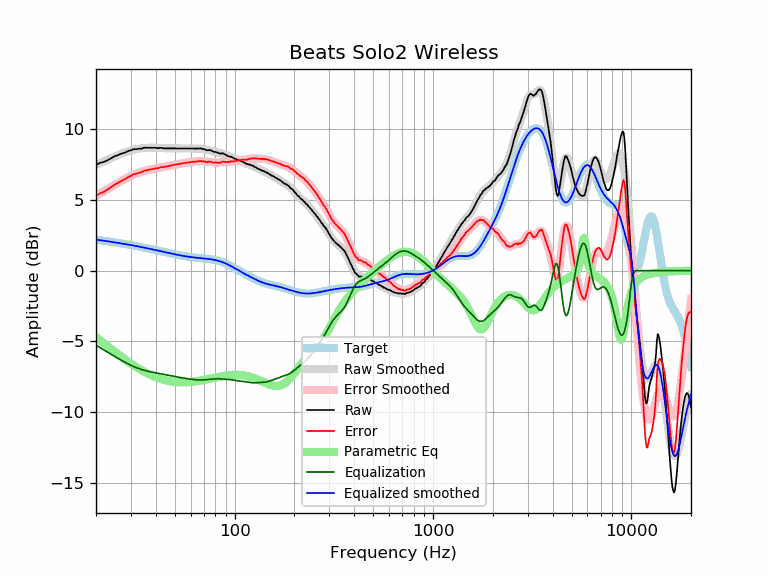

The data file committed next to this chart (first rows):
frequency, raw, error, smoothed, error_smoothed, equalization, parametric_eq, equalized_raw, equalized_smoothed, target
20, 7.46, 5.27, 7.45, 5.26, -5.26, -4.69, 2.20, 2.19, 2.19
21, 7.61, 5.46, 7.59, 5.44, -5.44, -4.93, 2.17, 2.15, 2.15
22, 7.68, 5.57, 7.72, 5.61, -5.61, -5.15, 2.07, 2.11, 2.11
23, 7.81, 5.74, 7.84, 5.78, -5.78, -5.36, 2.04, 2.07, 2.07
24, 7.95, 5.92, 7.96, 5.93, -5.93, -5.56, 2.02, 2.03, 2.03
25, 8.09, 6.10, 8.07, 6.08, -6.08, -5.76, 2.01, 1.99, 1.99
26, 8.17, 6.22, 8.17, 6.22, -6.22, -5.94, 1.95, 1.95, 1.95
27, 8.27, 6.36, 8.27, 6.35, -6.35, -6.11, 1.92, 1.91, 1.91
28, 8.33, 6.45, 8.35, 6.47, -6.47, -6.27, 1.86, 1.88, 1.88
29, 8.44, 6.60, 8.42, 6.58, -6.58, -6.42, 1.86, 1.84, 1.84
30, 8.49, 6.69, 8.49, 6.69, -6.69, -6.56, 1.81, 1.80, 1.80
31, 8.58, 6.81, 8.54, 6.77, -6.77, -6.69, 1.81, 1.77, 1.77
32, 8.57, 6.84, 8.58, 6.85, -6.85, -6.82, 1.72, 1.73, 1.73
33, 8.61, 6.92, 8.62, 6.92, -6.92, -6.93, 1.69, 1.69, 1.69
34, 8.61, 6.95, 8.64, 6.98, -6.98, -7.04, 1.63, 1.66, 1.66
35, 8.68, 7.06, 8.66, 7.03, -7.03, -7.14, 1.65, 1.62, 1.62
36, 8.67, 7.08, 8.67, 7.08, -7.08, -7.23, 1.59, 1.59, 1.59
37, 8.67, 7.12, 8.67, 7.12, -7.12, -7.31, 1.55, 1.55, 1.55
38, 8.67, 7.15, 8.67, 7.16, -7.16, -7.39, 1.52, 1.52, 1.52
39, 8.67, 7.19, 8.67, 7.19, -7.19, -7.45, 1.48, 1.48, 1.48
40, 8.67, 7.22, 8.67, 7.22, -7.22, -7.52, 1.45, 1.45, 1.45
41, 8.64, 7.22, 8.66, 7.25, -7.25, -7.57, 1.40, 1.42, 1.42
42, 8.67, 7.29, 8.66, 7.27, -7.27, -7.63, 1.40, 1.38, 1.38
43, 8.66, 7.31, 8.65, 7.30, -7.30, -7.67, 1.36, 1.35, 1.35
44, 8.63, 7.31, 8.64, 7.32, -7.32, -7.71, 1.31, 1.32, 1.32
45, 8.63, 7.34, 8.64, 7.35, -7.35, -7.75, 1.28, 1.29, 1.29
46, 8.63, 7.37, 8.63, 7.37, -7.37, -7.78, 1.26, 1.26, 1.26
47, 8.63, 7.40, 8.63, 7.40, -7.40, -7.80, 1.23, 1.23, 1.23
48, 8.63, 7.43, 8.63, 7.43, -7.43, -7.82, 1.21, 1.20, 1.20
49, 8.63, 7.45, 8.63, 7.45, -7.45, -7.84, 1.18, 1.18, 1.18
50, 8.63, 7.48, 8.63, 7.47, -7.47, -7.86, 1.16, 1.15, 1.15
51, 8.62, 7.49, 8.62, 7.50, -7.50, -7.87, 1.12, 1.13, 1.13
52, 8.62, 7.52, 8.62, 7.52, -7.52, -7.88, 1.10, 1.10, 1.10
53, 8.62, 7.54, 8.62, 7.54, -7.54, -7.88, 1.08, 1.08, 1.08
54, 8.62, 7.56, 8.62, 7.56, -7.56, -7.89, 1.06, 1.06, 1.06
55, 8.62, 7.58, 8.62, 7.58, -7.58, -7.89, 1.04, 1.04, 1.04
56, 8.62, 7.60, 8.62, 7.60, -7.60, -7.88, 1.02, 1.02, 1.02
57, 8.62, 7.62, 8.62, 7.62, -7.62, -7.88, 1.00, 1.00, 1.00
58, 8.62, 7.63, 8.62, 7.63, -7.63, -7.87, 0.99, 0.99, 0.99
59, 8.62, 7.65, 8.62, 7.65, -7.65, -7.87, 0.97, 0.97, 0.97
60, 8.62, 7.66, 8.62, 7.66, -7.66, -7.86, 0.96, 0.96, 0.96
61, 8.62, 7.67, 8.62, 7.67, -7.67, -7.85, 0.95, 0.95, 0.95
62, 8.62, 7.69, 8.62, 7.69, -7.69, -7.83, 0.93, 0.94, 0.94
63, 8.61, 7.69, 8.62, 7.70, -7.70, -7.82, 0.91, 0.92, 0.92
64, 8.61, 7.70, 8.62, 7.71, -7.71, -7.81, 0.90, 0.91, 0.91
65, 8.63, 7.73, 8.62, 7.72, -7.72, -7.79, 0.92, 0.91, 0.91
66, 8.61, 7.71, 8.62, 7.72, -7.72, -7.78, 0.89, 0.90, 0.90
67, 8.63, 7.74, 8.61, 7.72, -7.72, -7.76, 0.91, 0.89, 0.89
68, 8.61, 7.73, 8.60, 7.72, -7.72, -7.75, 0.89, 0.88, 0.88
69, 8.59, 7.72, 8.59, 7.72, -7.72, -7.73, 0.88, 0.87, 0.87
70, 8.58, 7.72, 8.57, 7.71, -7.71, -7.71, 0.87, 0.86, 0.86
71, 8.54, 7.69, 8.55, 7.70, -7.70, -7.69, 0.84, 0.85, 0.85
72, 8.51, 7.67, 8.54, 7.69, -7.69, -7.68, 0.82, 0.84, 0.84
73, 8.49, 7.66, 8.52, 7.68, -7.68, -7.66, 0.81, 0.84, 0.84
74, 8.51, 7.69, 8.50, 7.68, -7.68, -7.64, 0.83, 0.82, 0.83
75, 8.51, 7.70, 8.48, 7.67, -7.67, -7.62, 0.84, 0.81, 0.81
76, 8.48, 7.68, 8.46, 7.66, -7.66, -7.61, 0.82, 0.80, 0.80
77, 8.44, 7.65, 8.44, 7.65, -7.65, -7.59, 0.79, 0.79, 0.79
78, 8.41, 7.64, 8.42, 7.64, -7.64, -7.57, 0.77, 0.77, 0.78
79, 8.37, 7.61, 8.39, 7.63, -7.63, -7.56, 0.74, 0.76, 0.76
... 553 more rows
